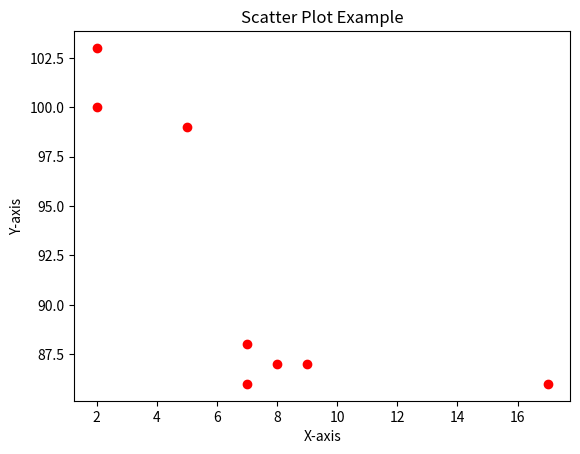

Reproduce this figure in Python.
import matplotlib.pyplot as plt

x = [5, 7, 8, 7, 2, 17, 2, 9]
y = [99, 86, 87, 88, 100, 86, 103, 87]

plt.scatter(x, y, color='red')
plt.title("Scatter Plot Example")
plt.xlabel("X-axis")
plt.ylabel("Y-axis")
plt.show()
